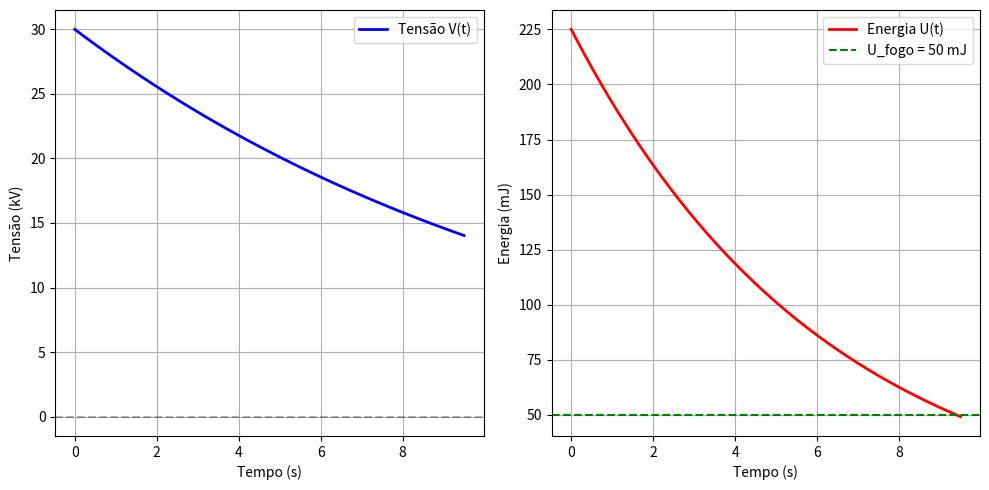

Write the Python code that produced this figure.
import numpy as np
import matplotlib.pyplot as plt

# Parâmetros do problema
U_fogo = 50e-3  # 50 mJ (energia crítica)
V0 = 30e3       # 30 kV (tensão inicial)
C = 500e-12     # 500 pF (capacitância)
R_pneu = 100e9  # 100 GΩ (resistência por pneu)

# Como o carro tem 4 pneus em paralelo, a resistência equivalente é R_pneu/4
R_eq = R_pneu / 4

# A energia no capacitor é U = (1/2) * C * V²
# Queremos encontrar quando U(t) = U_fogo

# A tensão no capacitor descarregando segue: V(t) = V0 * exp(-t/(R_eq*C))
# Portanto: (1/2) * C * [V0 * exp(-t/(R_eq*C))]² = U_fogo

# Equação diferencial: dV/dt = -V/(R_eq*C)
def f(V, t):
    return -V / (R_eq * C)

# Função para calcular a energia
def energia(V):
    return 0.5 * C * V**2

# Intervalo de tempo da simulação (vamos estimar um tempo razoável)
a = 0                # Tempo inicial
b = 100             # Tempo final em segundos
Num = 1000          # Número de subdivisões
h = (b - a) / Num    # Tamanho do passo
V = V0              # Condição inicial: tensão no tempo t=0

# Inicialização dos vetores
t_pontos = np.arange(a, b, h)
V_pontos = []
U_pontos = []

# Método de Runge-Kutta de 4ª ordem
for i in t_pontos:
    V_pontos.append(V)
    U = energia(V)
    U_pontos.append(U)
    
    # Se a energia caiu abaixo do valor crítico, podemos parar
    if U <= U_fogo:
        
        break
    
    # Cálculo dos coeficientes RK4
    k1 = h * f(V, i)
    k2 = h * f(V + 0.5 * k1, i + 0.5 * h)
    k3 = h * f(V + 0.5 * k2, i + 0.5 * h)
    k4 = h * f(V + k3, i + h)
    
    V += (k1 + 2 * k2 + 2 * k3 + k4) / 6

# Solução analítica para comparação
# Tempo analítico: t = -R_eq*C * ln(sqrt(2*U_fogo/(C*V0²)))
t_analitico = -R_eq * C * np.log(np.sqrt(2 * U_fogo / (C * V0**2)))


# Plotagem dos resultados
plt.figure(figsize=(10, 5))

# Gráfico da tensão
plt.subplot(1, 2, 1)
plt.plot(t_pontos[:len(V_pontos)], np.array(V_pontos)/1000, 'b-', linewidth=2, label='Tensão V(t)')
plt.axhline(y=0, color='k', linestyle='--', alpha=0.3)
plt.xlabel('Tempo (s)')
plt.ylabel('Tensão (kV)')
plt.title('')
plt.grid(True)
plt.legend()

# Gráfico da energia
plt.subplot(1, 2, 2)
plt.plot(t_pontos[:len(U_pontos)], np.array(U_pontos)*1000, 'r-', linewidth=2, label='Energia U(t)')
plt.axhline(y=U_fogo*1000, color='g', linestyle='--', label='U_fogo = 50 mJ')
plt.xlabel('Tempo (s)')
plt.ylabel('Energia (mJ)')
plt.title('')
plt.grid(True)
plt.legend()

plt.tight_layout()
plt.show()
print(f'Tempo para a energia atingir {U_fogo*1000:.1f} mJ (simulação numérica): {t_pontos[len(U_pontos)-1]:.4f} s')
print(f'Tempo para a energia atingir {U_fogo*1000:.1f} mJ (solução analítica): {t_analitico:.4f} s')
print(f' Tensão final no tempo crítico: {V_pontos[-1]/1000:.4f} kV')
print(f' Energia final no tempo crítico: {U_pontos[-1]*1000:.4f} mJ')
